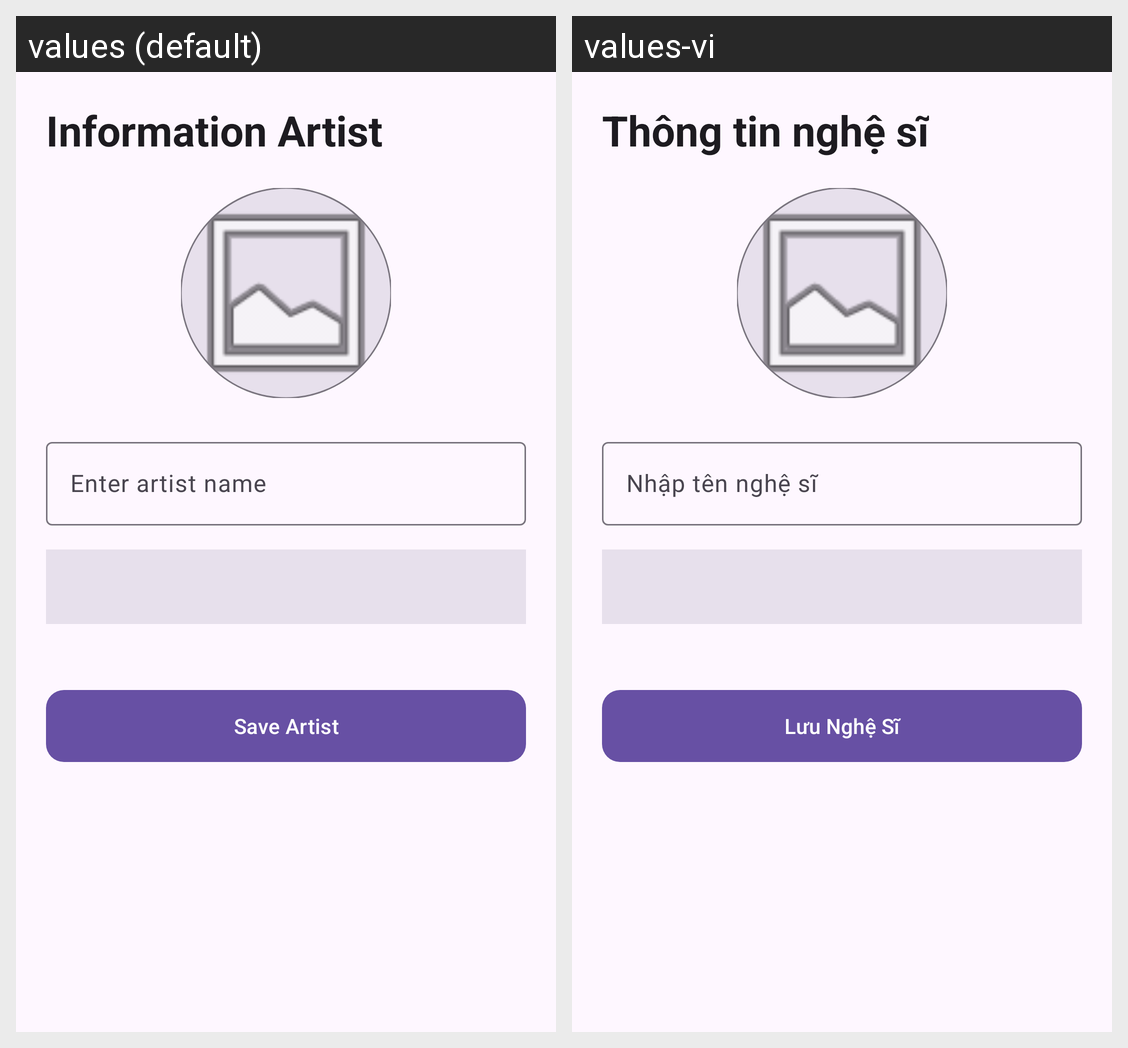

Translations of the strings shown on this Android screen, per locale in the grid:
Android screen res/layout/fragment_add_or_update_artist.xml rendered under 2 locales, left to right: values (default), values-vi. Device: Nexus 5 (rendered at 1080×1920; each locale shown at half size, 540×960, under a caption strip naming it); theme Theme.MusicAppV1.
Strings drawn on this screen, with the default value and each locale's value (text and hints the layout hard-codes, and strings that could not be matched under every locale, appear in the picture but are not listed):

txt_info_artist
  values: Information Artist
  values-vi: Thông tin nghệ sĩ

hint_enter_artist_name
  values: Enter artist name
  values-vi: Nhập tên nghệ sĩ

txt_save_artist
  values: Save Artist
  values-vi: Lưu Nghệ Sĩ
